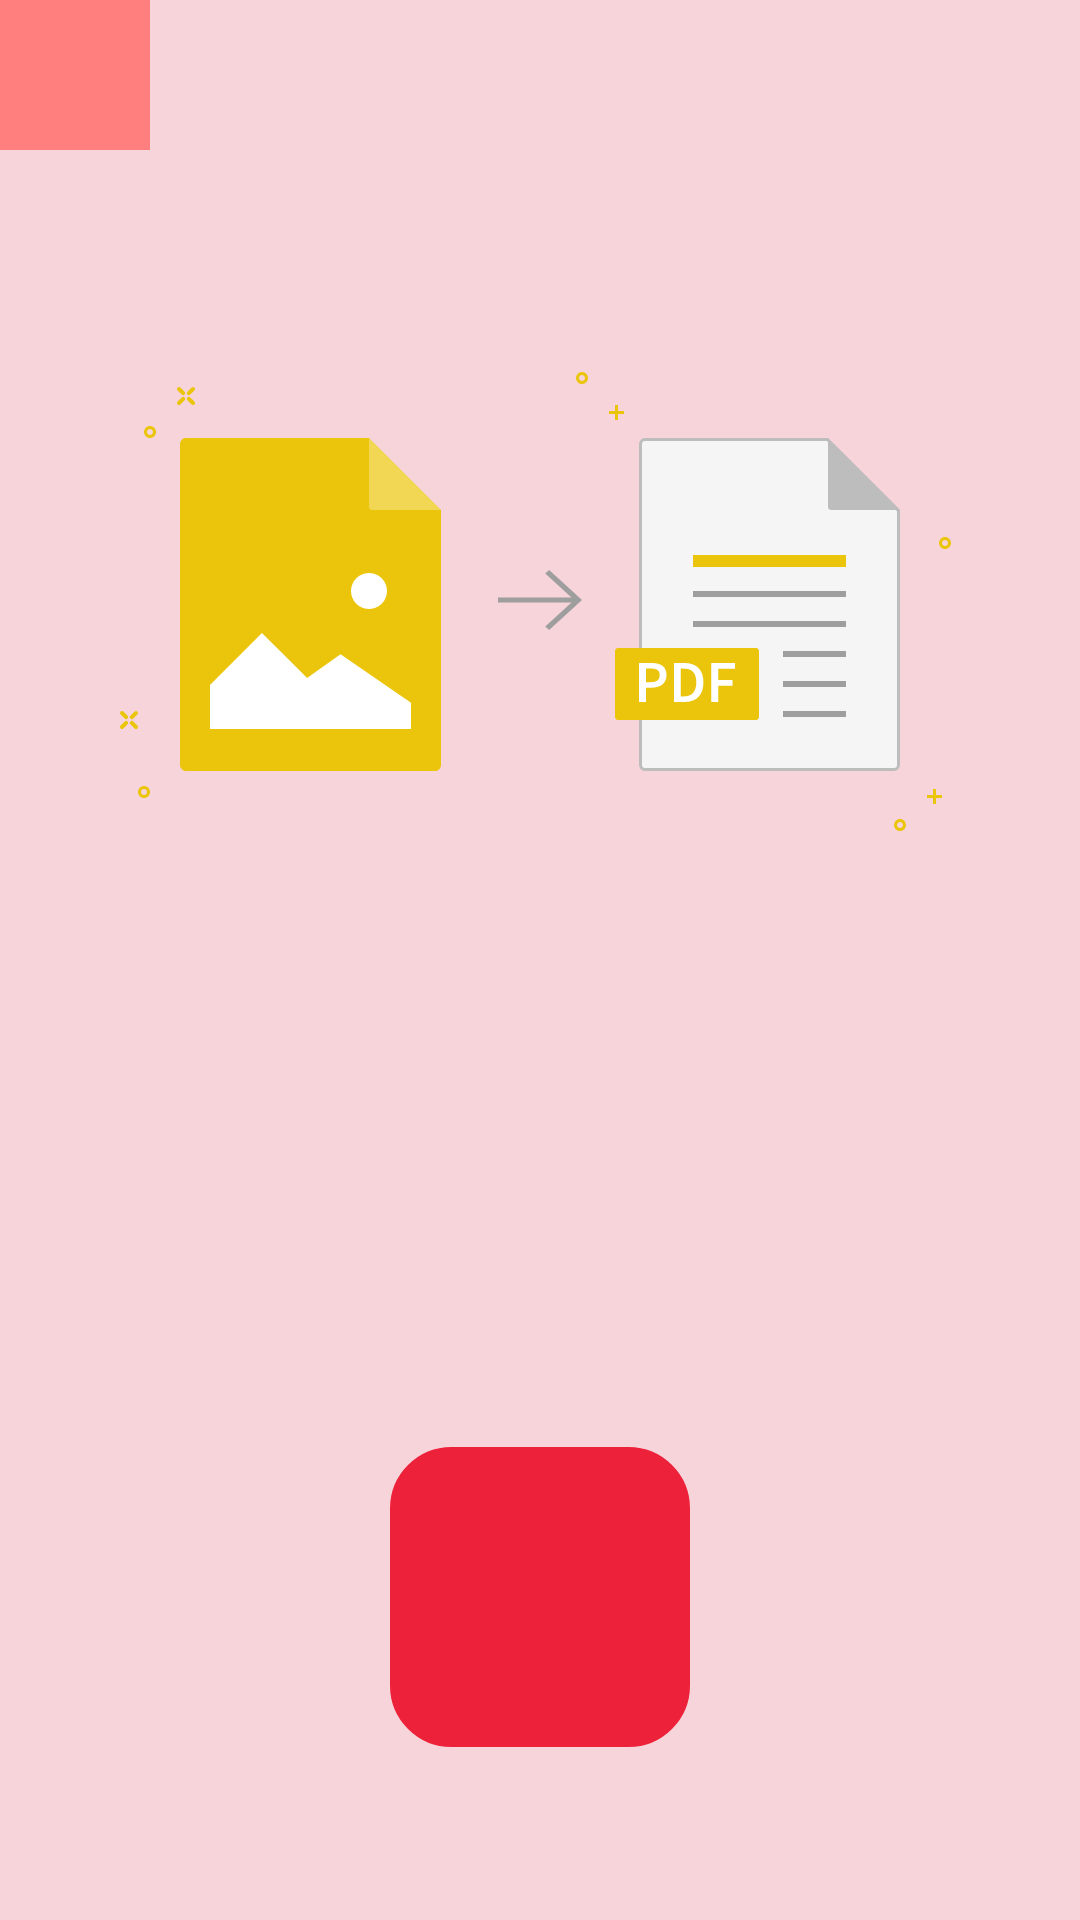

Here is an Android app screen rendered from its layout file. Give the layout XML and the strings, colors and styles it references.
<!-- AndroidManifest.xml: application theme Theme.FileDownloadManagerConverter -->
<!-- res/layout/activity_image_to_pdf.xml -->
<?xml version="1.0" encoding="utf-8"?>
<LinearLayout xmlns:android="http://schemas.android.com/apk/res/android"
    xmlns:app="http://schemas.android.com/apk/res-auto"
    xmlns:tools="http://schemas.android.com/tools"
    android:layout_width="match_parent"
    android:layout_height="match_parent"
    android:background="@color/pink"
    android:orientation="vertical"
    tools:context=".FileConverter.ImageToPdf">

    <ImageButton
        android:id="@+id/backhomebutton"
        android:layout_width="50dp"
        android:layout_height="50dp"
        android:background="@color/lightred"
        android:src="@drawable/backhomearrow_icon"
        android:tint="@color/black"
        tools:ignore="MissingConstraints"
        tools:layout_editor_absoluteX="0dp"
        tools:layout_editor_absoluteY="0dp">

    </ImageButton>


    <LinearLayout
        android:layout_width="match_parent"
        android:layout_height="wrap_content"
        android:orientation="vertical"
        android:gravity="center">

        <ImageView
            android:layout_width="300dp"
            android:layout_height="300dp"
            android:src="@drawable/imgtopdf"
            android:id="@+id/imageView"/>

        <TextView
            android:layout_width="wrap_content"
            android:layout_height="wrap_content"
            android:textSize="24sp"
            android:textStyle="bold"
            android:fontFamily="monospace"
            android:id="@+id/imagetopdf"
            android:textColor="@color/black"
            android:gravity="center"
            />

        <ImageButton
            android:layout_width="100dp"
            android:layout_height="100dp"
            android:id="@+id/imgtopdfuploadbutton"
            android:background="@drawable/shapeloginsignup"
            android:src="@drawable/upload_icon"
            android:tint="@color/white"
            android:backgroundTint="@color/my_primary"
            android:layout_marginTop="100dp"/>

    </LinearLayout>



</LinearLayout>
<!-- resources referenced by this layout -->
<resources>
  <color name="black">#FF000000</color>
  <color name="lightred">#FF7F7F</color>
  <color name="my_primary">#ED213A</color>
  <color name="pink">#F6D4DA</color>
  <color name="white">#FFFFFFFF</color>
  <!-- drawable imgtopdf: vector/xml drawable (drawable, 6345 chars, omitted) -->
  <!-- drawable shapeloginsignup (drawable) -->
  <shape android:shape="rectangle" xmlns:android="http://schemas.android.com/apk/res/android">
  
      <stroke android:width="1dp"/>
      <corners android:radius="20dp"/>
  
  </shape>
  <style name="Theme.FileDownloadManagerConverter" parent="Base.Theme.FileDownloadManagerConverter" />
  <style name="Base.Theme.FileDownloadManagerConverter" parent="Theme.Material3.DayNight.NoActionBar">
  
  
          
          <item name="colorPrimary">@color/my_primary</item>
          <item name="colorPrimaryVariant">@color/darkred</item>
          <item name="colorOnPrimary">@color/lightred</item>
  
          
          <item name="colorSecondary">@color/endcolor</item>
          <item name="colorSecondaryVariant">@color/my_primary</item>
          <item name="colorOnSecondary">@color/my_secondary</item>
  
  
  
      </style>
  <color name="darkred">#93291E</color>
  <color name="endcolor">#240b36</color>
  <color name="my_secondary">#F3D951</color>
</resources>
